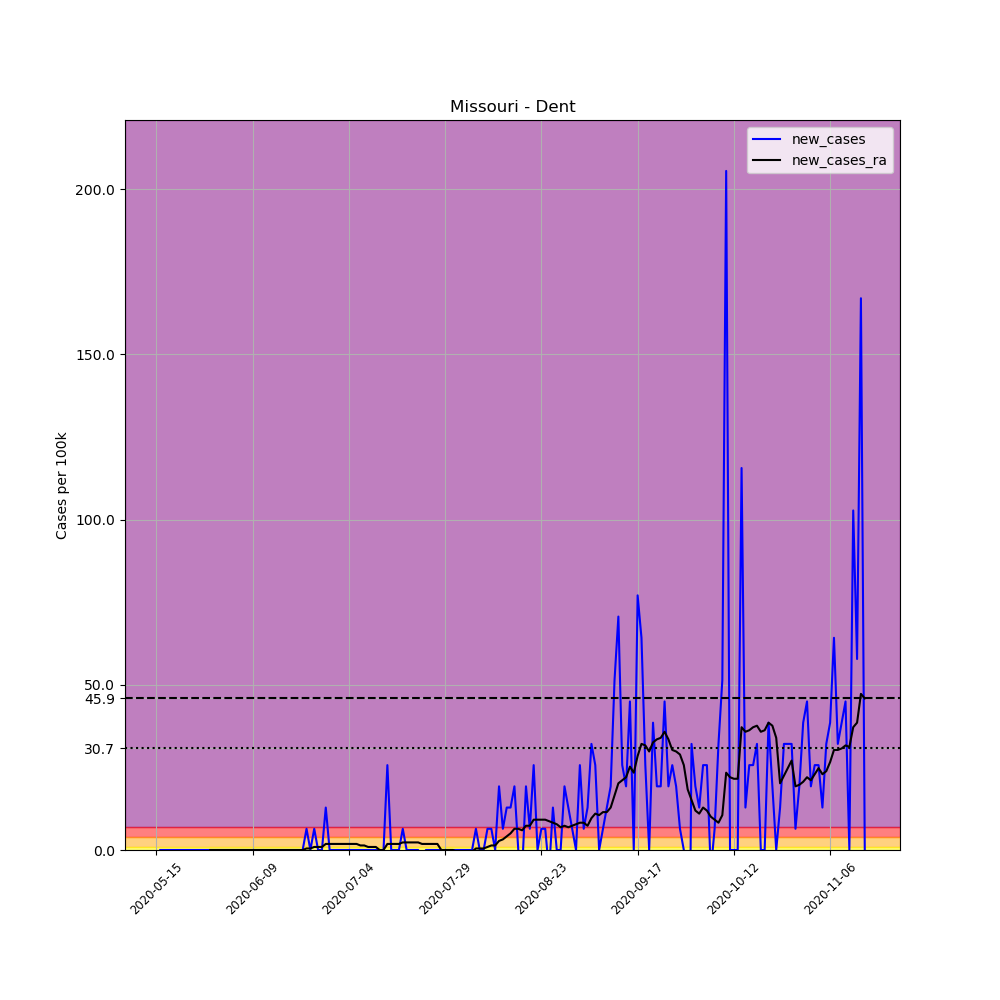

Source data for this figure (header and first rows):
, date, county, state, fips, cases, deaths, COUNTY, STNAME, CTYNAME, POPESTIMATE2019, per_100k, new_cases, new_cases_ra
677658, 2020-05-15, Dent, Missouri, 29065, 1, 0, 65, Missouri, Dent, 15573, 6.421, , 
677659, 2020-05-16, Dent, Missouri, 29065, 1, 0, 65, Missouri, Dent, 15573, 6.421, 0.0, 
677660, 2020-05-17, Dent, Missouri, 29065, 1, 0, 65, Missouri, Dent, 15573, 6.421, 0.0, 
677661, 2020-05-18, Dent, Missouri, 29065, 1, 0, 65, Missouri, Dent, 15573, 6.421, 0.0, 
677662, 2020-05-19, Dent, Missouri, 29065, 1, 0, 65, Missouri, Dent, 15573, 6.421, 0.0, 
677663, 2020-05-20, Dent, Missouri, 29065, 1, 0, 65, Missouri, Dent, 15573, 6.421, 0.0, 
677664, 2020-05-21, Dent, Missouri, 29065, 1, 0, 65, Missouri, Dent, 15573, 6.421, 0.0, 
677665, 2020-05-22, Dent, Missouri, 29065, 1, 0, 65, Missouri, Dent, 15573, 6.421, 0.0, 
677666, 2020-05-23, Dent, Missouri, 29065, 1, 0, 65, Missouri, Dent, 15573, 6.421, 0.0, 
677667, 2020-05-24, Dent, Missouri, 29065, 1, 0, 65, Missouri, Dent, 15573, 6.421, 0.0, 
677668, 2020-05-25, Dent, Missouri, 29065, 1, 0, 65, Missouri, Dent, 15573, 6.421, 0.0, 
677669, 2020-05-26, Dent, Missouri, 29065, 1, 0, 65, Missouri, Dent, 15573, 6.421, 0.0, 
677670, 2020-05-27, Dent, Missouri, 29065, 1, 0, 65, Missouri, Dent, 15573, 6.421, 0.0, 
677671, 2020-05-28, Dent, Missouri, 29065, 1, 0, 65, Missouri, Dent, 15573, 6.421, 0.0, 
677672, 2020-05-29, Dent, Missouri, 29065, 1, 0, 65, Missouri, Dent, 15573, 6.421, 0.0, 0.0
677673, 2020-05-30, Dent, Missouri, 29065, 1, 0, 65, Missouri, Dent, 15573, 6.421, 0.0, 0.0
677674, 2020-05-31, Dent, Missouri, 29065, 1, 0, 65, Missouri, Dent, 15573, 6.421, 0.0, 0.0
677675, 2020-06-01, Dent, Missouri, 29065, 1, 0, 65, Missouri, Dent, 15573, 6.421, 0.0, 0.0
677676, 2020-06-02, Dent, Missouri, 29065, 1, 0, 65, Missouri, Dent, 15573, 6.421, 0.0, 0.0
677677, 2020-06-03, Dent, Missouri, 29065, 1, 0, 65, Missouri, Dent, 15573, 6.421, 0.0, 0.0
677678, 2020-06-04, Dent, Missouri, 29065, 1, 0, 65, Missouri, Dent, 15573, 6.421, 0.0, 0.0
677679, 2020-06-05, Dent, Missouri, 29065, 1, 0, 65, Missouri, Dent, 15573, 6.421, 0.0, 0.0
677680, 2020-06-06, Dent, Missouri, 29065, 1, 0, 65, Missouri, Dent, 15573, 6.421, 0.0, 0.0
677681, 2020-06-07, Dent, Missouri, 29065, 1, 0, 65, Missouri, Dent, 15573, 6.421, 0.0, 0.0
677682, 2020-06-08, Dent, Missouri, 29065, 1, 0, 65, Missouri, Dent, 15573, 6.421, 0.0, 0.0
677683, 2020-06-09, Dent, Missouri, 29065, 1, 0, 65, Missouri, Dent, 15573, 6.421, 0.0, 0.0
677684, 2020-06-10, Dent, Missouri, 29065, 1, 0, 65, Missouri, Dent, 15573, 6.421, 0.0, 0.0
677685, 2020-06-11, Dent, Missouri, 29065, 1, 0, 65, Missouri, Dent, 15573, 6.421, 0.0, 0.0
677686, 2020-06-12, Dent, Missouri, 29065, 1, 0, 65, Missouri, Dent, 15573, 6.421, 0.0, 0.0
677687, 2020-06-13, Dent, Missouri, 29065, 1, 0, 65, Missouri, Dent, 15573, 6.421, 0.0, 0.0
677688, 2020-06-14, Dent, Missouri, 29065, 1, 0, 65, Missouri, Dent, 15573, 6.421, 0.0, 0.0
677689, 2020-06-15, Dent, Missouri, 29065, 1, 0, 65, Missouri, Dent, 15573, 6.421, 0.0, 0.0
677690, 2020-06-16, Dent, Missouri, 29065, 1, 0, 65, Missouri, Dent, 15573, 6.421, 0.0, 0.0
677691, 2020-06-17, Dent, Missouri, 29065, 1, 0, 65, Missouri, Dent, 15573, 6.421, 0.0, 0.0
677692, 2020-06-18, Dent, Missouri, 29065, 1, 0, 65, Missouri, Dent, 15573, 6.421, 0.0, 0.0
677693, 2020-06-19, Dent, Missouri, 29065, 1, 0, 65, Missouri, Dent, 15573, 6.421, 0.0, 0.0
677694, 2020-06-20, Dent, Missouri, 29065, 1, 0, 65, Missouri, Dent, 15573, 6.421, 0.0, 0.0
677695, 2020-06-21, Dent, Missouri, 29065, 1, 0, 65, Missouri, Dent, 15573, 6.421, 0.0, 0.0
677696, 2020-06-22, Dent, Missouri, 29065, 1, 0, 65, Missouri, Dent, 15573, 6.421, 0.0, 0.0
677697, 2020-06-23, Dent, Missouri, 29065, 2, 0, 65, Missouri, Dent, 15573, 12.84, 6.421, 0.4587
677698, 2020-06-24, Dent, Missouri, 29065, 2, 0, 65, Missouri, Dent, 15573, 12.84, 0.0, 0.4587
677699, 2020-06-25, Dent, Missouri, 29065, 3, 0, 65, Missouri, Dent, 15573, 19.26, 6.421, 0.9173
677700, 2020-06-26, Dent, Missouri, 29065, 3, 0, 65, Missouri, Dent, 15573, 19.26, 0.0, 0.9173
677701, 2020-06-27, Dent, Missouri, 29065, 3, 0, 65, Missouri, Dent, 15573, 19.26, 0.0, 0.9173
677702, 2020-06-28, Dent, Missouri, 29065, 5, 0, 65, Missouri, Dent, 15573, 32.11, 12.84, 1.835
677703, 2020-06-29, Dent, Missouri, 29065, 5, 0, 65, Missouri, Dent, 15573, 32.11, 0.0, 1.835
677704, 2020-06-30, Dent, Missouri, 29065, 5, 0, 65, Missouri, Dent, 15573, 32.11, 0.0, 1.835
677705, 2020-07-01, Dent, Missouri, 29065, 5, 0, 65, Missouri, Dent, 15573, 32.11, 0.0, 1.835
677706, 2020-07-02, Dent, Missouri, 29065, 5, 0, 65, Missouri, Dent, 15573, 32.11, 0.0, 1.835
677707, 2020-07-03, Dent, Missouri, 29065, 5, 0, 65, Missouri, Dent, 15573, 32.11, 0.0, 1.835
677708, 2020-07-04, Dent, Missouri, 29065, 5, 0, 65, Missouri, Dent, 15573, 32.11, 0.0, 1.835
677709, 2020-07-05, Dent, Missouri, 29065, 5, 0, 65, Missouri, Dent, 15573, 32.11, 0.0, 1.835
677710, 2020-07-06, Dent, Missouri, 29065, 5, 0, 65, Missouri, Dent, 15573, 32.11, 0.0, 1.835
677711, 2020-07-07, Dent, Missouri, 29065, 5, 0, 65, Missouri, Dent, 15573, 32.11, 0.0, 1.376
677712, 2020-07-08, Dent, Missouri, 29065, 5, 0, 65, Missouri, Dent, 15573, 32.11, 0.0, 1.376
677713, 2020-07-09, Dent, Missouri, 29065, 5, 0, 65, Missouri, Dent, 15573, 32.11, 0.0, 0.9173
677714, 2020-07-10, Dent, Missouri, 29065, 5, 0, 65, Missouri, Dent, 15573, 32.11, 0.0, 0.9173
677715, 2020-07-11, Dent, Missouri, 29065, 5, 0, 65, Missouri, Dent, 15573, 32.11, 0.0, 0.9173
677716, 2020-07-12, Dent, Missouri, 29065, 5, 0, 65, Missouri, Dent, 15573, 32.11, 0.0, 2.5376526277146434e-16
677717, 2020-07-13, Dent, Missouri, 29065, 5, 0, 65, Missouri, Dent, 15573, 32.11, 0.0, 2.5376526277146434e-16
... 125 more rows
